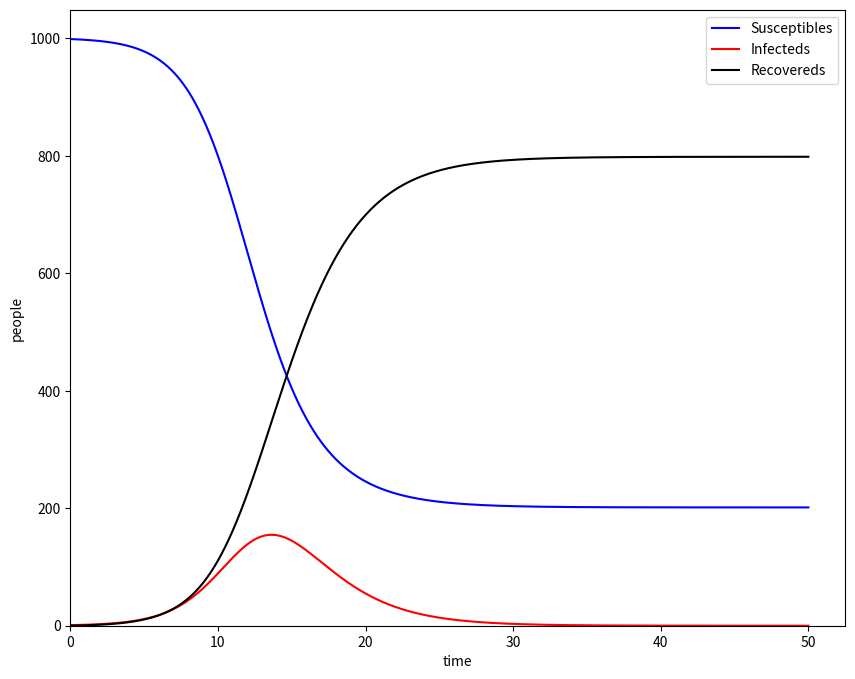

The matplotlib source for this figure: (Note: this script raises an exception after producing the figure.)
from pathlib import Path
import numpy as np
import matplotlib.pyplot as plt
from scipy.optimize import fsolve


def base_SIR(S0, I0, R0, beta, gamma, t_max, stepsize):
    T = np.arange(0, t_max + stepsize, stepsize)
    S = np.zeros(len(T))
    I = np.zeros(len(T))
    R = np.zeros(len(T))
    N = S0 + I0 + R0

    for idx, t in enumerate(T):
        if idx == 0:
            S[idx] = S0
            I[idx] = I0
            R[idx] = R0
        else:
            dS_dt = -beta * S[idx - 1] * I[idx - 1] / N
            dI_dt = beta * S[idx - 1] * I[idx - 1] / N - gamma * I[idx - 1]
            dR_dt = gamma * I[idx - 1]

            S[idx] = S[idx - 1] + dS_dt * stepsize
            I[idx] = I[idx - 1] + dI_dt * stepsize
            R[idx] = R[idx - 1] + dR_dt * stepsize

    return S, I, R, T


def pop_growth_SIR(S0, I0, R0, beta, gamma, t_max, stepsize, N_growth):
    T = np.arange(0, t_max + stepsize, stepsize)
    S = np.zeros(len(T))
    I = np.zeros(len(T))
    R = np.zeros(len(T))
    N = S0 + I0 + R0

    for idx, t in enumerate(T):
        if idx == 0:
            S[idx] = S0
            I[idx] = I0
            R[idx] = R0
        else:
            dS_dt = -beta * S[idx - 1] * I[idx - 1] / N
            dI_dt = beta * S[idx - 1] * I[idx - 1] / N - gamma * I[idx - 1]
            dR_dt = gamma * I[idx - 1]

            S[idx] = S[idx - 1] + dS_dt * stepsize
            I[idx] = I[idx - 1] + dI_dt * stepsize
            R[idx] = R[idx - 1] + dR_dt * stepsize

        N += N_growth

    return S, I, R, T


def SIR_birth_death(S0, I0, R0, beta, gamma, mu, t_max, stepsize):
    T = np.arange(0, t_max + stepsize, stepsize)
    S = np.zeros(len(T))
    I = np.zeros(len(T))
    R = np.zeros(len(T))
    N = S0 + I0 + R0

    for idx, t in enumerate(T):
        if idx == 0:
            S[idx] = S0
            I[idx] = I0
            R[idx] = R0
        else:
            dS_dt = -beta * S[idx - 1] * I[idx - 1] / N - mu * S[idx - 1] + mu * N
            dI_dt = (
                beta * S[idx - 1] * I[idx - 1] / N
                - gamma * I[idx - 1]
                - mu * I[idx - 1]
            )
            dR_dt = gamma * I[idx - 1] - mu * R[idx - 1]

            S[idx] = S[idx - 1] + dS_dt * stepsize
            I[idx] = I[idx - 1] + dI_dt * stepsize
            R[idx] = R[idx - 1] + dR_dt * stepsize

    return S, I, R, T


def growth_SIR_birth_death(
    S0, I0, R0, beta, gamma, birth_rate, death_rate, t_max, stepsize, final_population
):
    T = np.arange(0, t_max + stepsize, stepsize)
    S = np.zeros(len(T))
    I = np.zeros(len(T))
    R = np.zeros(len(T))
    population = np.zeros(len(T))
    N = S0 + I0 + R0

    idx_stop = 0
    for idx, t in enumerate(T):
        if N < final_population:
            if idx == 0:
                S[idx] = S0
                I[idx] = I0
                R[idx] = R0
            else:
                dS_dt = (
                    -beta * S[idx - 1] * I[idx - 1] / N
                    - death_rate * S[idx - 1]
                    + birth_rate * N
                )
                dI_dt = (
                    beta * S[idx - 1] * I[idx - 1] / N
                    - gamma * I[idx - 1]
                    - death_rate * I[idx - 1]
                )
                dR_dt = gamma * I[idx - 1] - death_rate * R[idx - 1]

                S[idx] = S[idx - 1] + dS_dt * stepsize
                I[idx] = I[idx - 1] + dI_dt * stepsize
                R[idx] = R[idx - 1] + dR_dt * stepsize
                N = S[idx] + I[idx] + R[idx]
                population[idx] = N
        else:
            idx_stop = idx
            break

    T = T[0:idx_stop]
    S = S[0:idx_stop]
    I = I[0:idx_stop]
    R = R[0:idx_stop]
    population = population[0:idx_stop]

    return S, I, R, T, population


def r_func(x, r0):
    return 1 - np.exp(-r0 * x)


def main():
    print("hw1")
    base_output_path = Path("output/sir_fig.pdf")

    # plt from class
    S, I, R, T = base_SIR(999, 1, 0, 1, 0.5, 50, 0.05)
    plt.figure(figsize=(10, 8))
    plt.plot(T, S, color="b", label="Susceptibles")
    plt.plot(T, I, color="r", label="Infecteds")
    plt.plot(T, R, color="k", label="Recovereds")
    plt.xlabel("time")
    plt.ylabel("people")
    plt.legend()
    plt.ylim(bottom=0)
    plt.xlim(left=0)
    plt.savefig(base_output_path)
    # plt.show()
    plt.close()

    p_growth_output_path = Path("output/p_growth_sir_fig.pdf")
    # SIR w/ population growth
    S, I, R, T = pop_growth_SIR(999, 1, 0, 1, 0.5, 50, 0.05, 2)
    plt.figure(figsize=(10, 8))
    plt.plot(T, S, color="b", label="Susceptibles")
    plt.plot(T, I, color="r", label="Infecteds")
    plt.plot(T, R, color="k", label="Recovereds")
    plt.xlabel("time")
    plt.ylabel("people")
    plt.legend()
    plt.ylim(bottom=0)
    plt.xlim(left=0)
    plt.savefig(p_growth_output_path)
    # plt.show()
    plt.close()

    # sir + b/d
    sir_bd_output = Path("output/sir_bd.pdf")
    fig, axs = plt.subplots(nrows=1, ncols=2, figsize=(10, 5))
    beta = 1
    gamma = 0.5
    mu = 0.01
    max_t = 500

    ax = axs[0]
    S, I, R, T = base_SIR(999, 1, 0, beta, gamma, max_t, 0.05)
    # ax.plot(T,S, color='b', label='Susceptibles')
    ax.plot(T, I, color="r", label="Infecteds")
    # ax.plot(T,R, color='k', label='Recovereds')

    ax = axs[1]
    S, I, R, T = SIR_birth_death(999, 1, 0, beta, gamma, mu, max_t, 0.05)
    # ax.plot(T,S, color='b', label='Susceptibles')
    ax.plot(T, I, color="r", label="Infecteds")
    # ax.plot(T,R, color='k', label='Recovereds')
    R0 = beta / (gamma + mu)
    Seq = 1 / R0 * 1000
    # ax.plot([0,max_t],[Seq,Seq],'b--')

    for ax in axs:
        ax.set_xlabel("time")
        ax.set_ylabel("people")
        ax.set_ylim(bottom=0)
        ax.set_xlim(left=0)
    plt.savefig(sir_bd_output)
    # plt.show()
    plt.close()

    # hw sir + b/d

    p_growth__sir_output_path = Path("output/hw_fig.pdf")
    # SIR w/ population growth
    S0 = 999
    I0 = 1
    R0 = 0
    N = 1000
    beta = 1
    gamma = 0.5
    # mu = 0.01
    birth_rate = 0.01
    death_rate = 0.5 * birth_rate
    max_t = 50000
    final_population = 1500
    S, I, R, T, population = growth_SIR_birth_death(
        999, 1, 0, beta, gamma, birth_rate, death_rate, max_t, 0.05, final_population
    )
    plt.figure(figsize=(10, 8))
    plt.plot(T, S, color="b", label="Susceptibles")
    plt.plot(T, I, color="r", label="Infecteds")
    plt.plot(T, R, color="k", label="Recovereds")
    plt.plot(T, population, color="purple", label="Current Population", linestyle=":")
    plt.xlabel("time")
    plt.ylabel("people")
    plt.ylim(0, 1700)
    plt.legend()
    plt.ylim(bottom=0)
    plt.xlim(left=0)
    plt.yticks()
    plt.title(
        "Altaf Barelvi: HW1.Q1 Population dynamic of SIR model with population growth"
    )
    plt.savefig(p_growth__sir_output_path)
    # plt.show()
    plt.close()

    # question 3.b & d

    # plt from class
    t_max = 10
    S, I, R, T = base_SIR(999, 1, 0, 1, 0.5, t_max, 0.05)
    S = S / N
    I = I / N
    R = R / N

    # plt.figure(figsize=(10, 8))
    # plt.plot(T, S, color="b", label="Susceptibles")
    # plt.plot(T, I, color="r", label="Infecteds")
    # plt.plot(T, R, color="green", label="Recovereds")

    x = np.linspace(0, t_max, 500)
    params = [0.9, 1.0, 1.1, 1.2]
    cumulative_incidence = Path("output/hw3_b.png")
    fig, axes = plt.subplots(len(params), 1, figsize=(6, 8), sharex=True)

    for ax, p in zip(axes, params):
        y = r_func(x, p)
        print(y)
        intersection = fsolve(lambda r: r_func(r, p) - r, 0.5)[0]
        ax.plot(x, y, label=f"param={p}", color="red")
        ax.plot(x, x, label="f(r_inf)", color="black")
        ax.plot(T, R, color="green", linestyle="--", label="Recovereds")
        ax.scatter(
            intersection,
            r_func(intersection, p),
            color="blue",
            s=60,
            zorder=5,
            label="intersection",
        )

        ax.set_ylabel("f(x)")
        ax.set_title(f"param={p}")
        ax.legend()
        ax.grid(True)

    axes[-1].set_xlabel("x")
    plt.tight_layout()
    plt.savefig(cumulative_incidence)
    # plt.show()
    plt.close()


    


if __name__ == "__main__":
    main()
